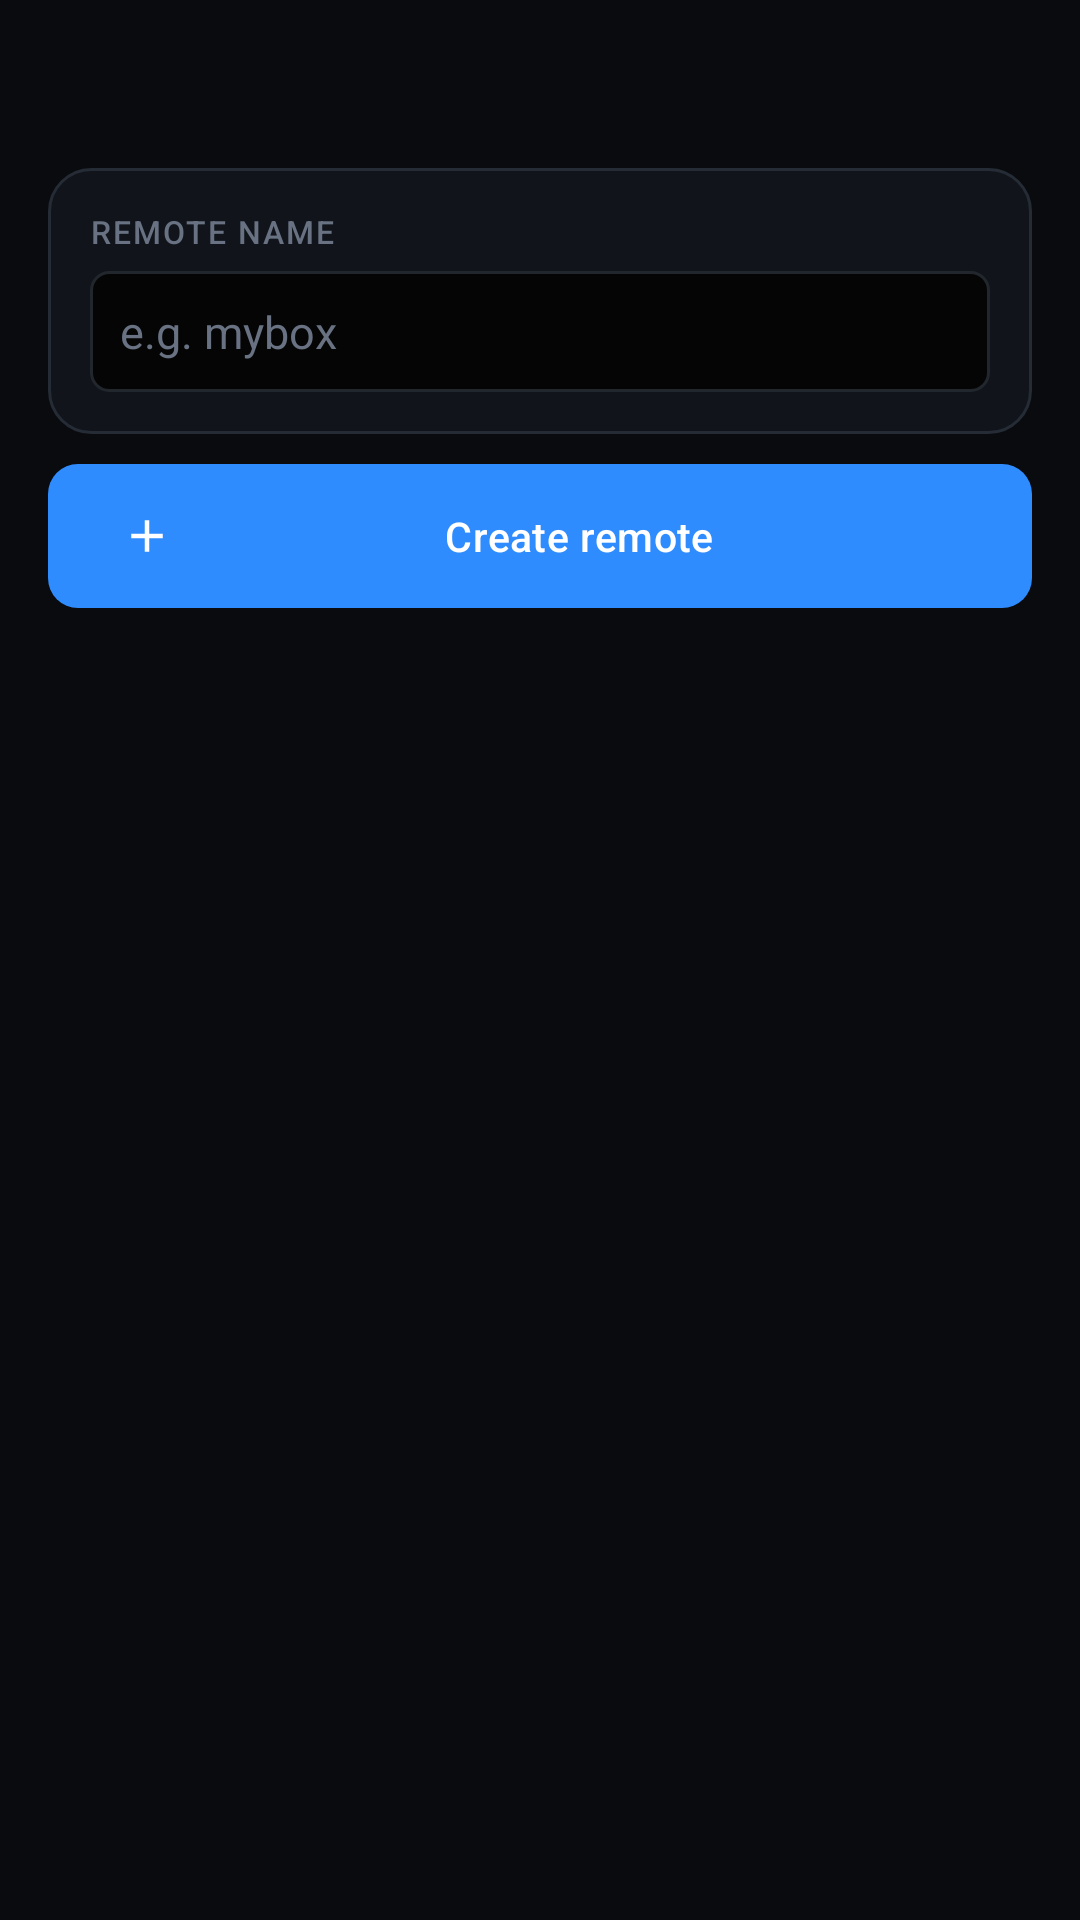

Here is an Android app screen rendered from its layout file. Give the layout XML and the strings, colors and styles it references.
<!-- AndroidManifest.xml: application theme Theme.EarthQuack -->
<!-- res/layout/activity_remote_form.xml -->
<?xml version="1.0" encoding="utf-8"?>
<LinearLayout xmlns:android="http://schemas.android.com/apk/res/android"
    android:layout_width="match_parent"
    android:layout_height="match_parent"
    android:orientation="vertical"
    android:background="@color/eq_background">

    <include android:id="@+id/appbar" layout="@layout/partial_topbar" />

    <ScrollView
        android:layout_width="match_parent"
        android:layout_height="0dp"
        android:layout_weight="1"
        android:fillViewport="true"
        android:scrollbars="none">

        <LinearLayout
            android:layout_width="match_parent"
            android:layout_height="wrap_content"
            android:orientation="vertical"
            android:paddingStart="@dimen/eq_gutter"
            android:paddingEnd="@dimen/eq_gutter"
            android:paddingBottom="@dimen/eq_gap_xl">

            
            <LinearLayout style="@style/Widget.Eq.Card" android:orientation="vertical">

                <TextView
                    android:layout_width="match_parent"
                    android:layout_height="wrap_content"
                    android:text="@string/remote_name"
                    android:textAppearance="@style/TextAppearance.Eq.Overline" />

                <EditText
                    android:id="@+id/editRemoteName"
                    android:layout_width="match_parent"
                    android:layout_height="wrap_content"
                    android:layout_marginTop="@dimen/eq_gap_sm"
                    android:background="@drawable/bg_eq_field"
                    android:padding="@dimen/eq_gap_md"
                    android:textColor="@color/eq_text_primary"
                    android:textColorHint="@color/eq_text_muted"
                    android:textSize="15sp"
                    android:importantForAutofill="no"
                    android:inputType="text"
                    android:hint="@string/remote_name_hint" />
            </LinearLayout>

            <LinearLayout
                android:id="@+id/formFields"
                android:layout_width="match_parent"
                android:layout_height="wrap_content"
                android:orientation="vertical" />

            <com.google.android.material.button.MaterialButton
                android:id="@+id/btnToggleAdvanced"
                style="@style/Widget.Material3.Button.TextButton"
                android:layout_width="match_parent"
                android:layout_height="wrap_content"
                android:layout_marginTop="@dimen/eq_gap_xs"
                android:text="@string/remote_show_advanced"
                android:textColor="@color/eq_primary"
                android:visibility="gone" />

            <LinearLayout
                android:id="@+id/formFieldsAdvanced"
                android:layout_width="match_parent"
                android:layout_height="wrap_content"
                android:orientation="vertical"
                android:visibility="gone" />

            
            <LinearLayout
                android:id="@+id/cardOauthNote"
                style="@style/Widget.Eq.Card"
                android:layout_marginTop="@dimen/eq_gap_sm"
                android:orientation="vertical"
                android:visibility="gone">

                <TextView
                    android:layout_width="match_parent"
                    android:layout_height="wrap_content"
                    android:text="@string/remote_oauth_title"
                    android:textAppearance="@style/TextAppearance.Eq.RowTitle" />

                <TextView
                    android:layout_width="match_parent"
                    android:layout_height="wrap_content"
                    android:layout_marginTop="@dimen/eq_gap_xs"
                    android:text="@string/remote_oauth_body"
                    android:textAppearance="@style/TextAppearance.Eq.RowSubtitle" />
            </LinearLayout>

            <TextView
                android:id="@+id/textFormError"
                android:layout_width="match_parent"
                android:layout_height="wrap_content"
                android:layout_marginTop="@dimen/eq_gap_md"
                android:textColor="@color/eq_error"
                android:textAppearance="@style/TextAppearance.Eq.Meta"
                android:visibility="gone" />

            <com.google.android.material.button.MaterialButton
                android:id="@+id/btnCreate"
                style="@style/Widget.Eq.Button"
                android:layout_width="match_parent"
                android:layout_height="wrap_content"
                android:layout_marginTop="@dimen/eq_gap_md"
                android:text="@string/action_create_remote"
                app:icon="@drawable/ic_eq_add"
                xmlns:app="http://schemas.android.com/apk/res-auto" />

        </LinearLayout>
    </ScrollView>
</LinearLayout>
<!-- res/layout/partial_topbar.xml (included above) -->
<?xml version="1.0" encoding="utf-8"?>
<LinearLayout xmlns:android="http://schemas.android.com/apk/res/android"
    xmlns:app="http://schemas.android.com/apk/res-auto"
    xmlns:tools="http://schemas.android.com/tools"
    android:layout_width="match_parent"
    android:layout_height="@dimen/eq_topbar_h"
    android:orientation="horizontal"
    android:gravity="center_vertical"
    android:paddingStart="@dimen/eq_gap_sm"
    android:paddingEnd="@dimen/eq_gap_sm"
    android:background="@color/eq_background">

    <ImageButton
        android:id="@+id/btnBack"
        android:layout_width="40dp"
        android:layout_height="40dp"
        android:padding="9dp"
        android:src="@drawable/ic_eq_back"
        android:background="?attr/selectableItemBackgroundBorderless"
        app:tint="@color/eq_text_secondary"
        android:contentDescription="@string/action_back"
        android:focusable="false"
        android:focusableInTouchMode="false"
        android:visibility="gone" />

    <LinearLayout
        android:layout_width="0dp"
        android:layout_height="wrap_content"
        android:layout_weight="1"
        android:orientation="vertical"
        android:paddingStart="@dimen/eq_gap_md"
        android:paddingEnd="@dimen/eq_gap_sm">

        <TextView
            android:id="@+id/title"
            android:layout_width="match_parent"
            android:layout_height="wrap_content"
            android:textAppearance="@style/TextAppearance.Eq.Title"
            android:maxLines="1"
            android:ellipsize="end"
            tools:ignore="UnusedAttribute" />

        <TextView
            android:id="@+id/subtitle"
            android:layout_width="match_parent"
            android:layout_height="wrap_content"
            android:textAppearance="@style/TextAppearance.Eq.Subtitle"
            android:maxLines="1"
            android:ellipsize="end"
            android:visibility="gone" />
    </LinearLayout>

    <ImageButton
        android:id="@+id/btnAction"
        android:layout_width="40dp"
        android:layout_height="40dp"
        android:padding="9dp"
        android:src="@drawable/ic_eq_more_vert"
        android:background="?attr/selectableItemBackgroundBorderless"
        app:tint="@color/eq_text_secondary"
        android:contentDescription="@string/action_more"
        android:focusable="false"
        android:focusableInTouchMode="false"
        android:visibility="gone" />

</LinearLayout>
<!-- resources referenced by this layout -->
<resources>
  <color name="eq_background">#090B0F</color>
  <color name="eq_error">#FF5C6C</color>
  <color name="eq_primary">#2F8CFF</color>
  <color name="eq_text_muted">#687282</color>
  <color name="eq_text_primary">#F2F4F7</color>
  <color name="eq_text_secondary">#9AA4B2</color>
  <dimen name="eq_gap_md">10dp</dimen>
  <dimen name="eq_gap_sm">6dp</dimen>
  <dimen name="eq_gap_xl">24dp</dimen>
  <dimen name="eq_gap_xs">2dp</dimen>
  <dimen name="eq_gutter">16dp</dimen>
  <dimen name="eq_topbar_h">56dp</dimen>
  <string name="action_back">Back</string>
  <string name="action_create_remote">Create remote</string>
  <string name="action_more">More options</string>
  <string name="remote_name">Remote name</string>
  <string name="remote_name_hint">e.g. mybox</string>
  <string name="remote_oauth_body">Saved without authorisation. Some backends will not work until you sign in, which is a separate flow.</string>
  <string name="remote_oauth_title">This backend needs sign-in</string>
  <string name="remote_show_advanced">Show advanced options (%1$d)</string>
  <style name="TextAppearance.Eq.Meta" parent="TextAppearance.Material3.BodySmall">
          <item name="android:textSize">12sp</item>
          <item name="android:textColor">@color/eq_text_muted</item>
      </style>
  <style name="TextAppearance.Eq.RowSubtitle" parent="TextAppearance.Material3.BodySmall">
          <item name="android:textSize">12.5sp</item>
          <item name="android:textColor">@color/eq_text_muted</item>
          <item name="android:lineSpacingMultiplier">1.15</item>
      </style>
  <style name="TextAppearance.Eq.RowTitle" parent="TextAppearance.Material3.BodyLarge">
          <item name="android:textSize">15sp</item>
          <item name="android:textColor">@color/eq_text_primary</item>
      </style>
  <style name="TextAppearance.Eq.Subtitle" parent="TextAppearance.Material3.BodyMedium">
          <item name="android:textSize">13sp</item>
          <item name="android:textColor">@color/eq_text_muted</item>
      </style>
  <style name="TextAppearance.Eq.Title" parent="TextAppearance.Material3.TitleLarge">
          <item name="android:textSize">22sp</item>
          <item name="android:textColor">@color/eq_text_primary</item>
          <item name="android:letterSpacing">-0.01</item>
          <item name="android:fontFamily">sans-serif-medium</item>
      </style>
  <color name="eq_terminal_field">#050505</color>
  <color name="eq_terminal_border">#22272E</color>
  <style name="TextAppearance.Eq.Button" parent="TextAppearance.Material3.LabelLarge">
          <item name="android:textSize">13.5sp</item>
          <item name="android:fontFamily">sans-serif-medium</item>
          <item name="android:letterSpacing">0.01</item>
      </style>
  <dimen name="eq_radius_sm">10dp</dimen>
  <dimen name="eq_touch_min">48dp</dimen>
  <!-- drawable bg_eq_card (drawable) -->
  <?xml version="1.0" encoding="utf-8"?>
  <shape xmlns:android="http://schemas.android.com/apk/res/android" android:shape="rectangle">
      <solid android:color="#11151B"/>
      <stroke android:width="1dp" android:color="@color/eq_border"/>
      <corners android:radius="@dimen/eq_radius"/>
  </shape>
  <dimen name="eq_card_pad">14dp</dimen>
  <color name="eq_primary_subtle">#16243A</color>
  <color name="eq_success">#35D07F</color>
  <color name="eq_error_dim">#3A1519</color>
  <color name="eq_surface">#11151B</color>
  <color name="eq_surface_raised">#171C23</color>
  <color name="eq_surface_high">#1E242D</color>
  <color name="eq_border_strong">#333C48</color>
  <color name="eq_border">#252C35</color>
  <color name="eq_status_bar">#090B0F</color>
  <color name="eq_nav_bar">#0C0F14</color>
  <style name="ThemeOverlay.Eq.Dialog" parent="ThemeOverlay.Material3.MaterialAlertDialog">
          <item name="colorSurface">@color/eq_surface_raised</item>
          <item name="colorOnSurface">@color/eq_text_primary</item>
          <item name="android:colorBackground">@color/eq_surface_raised</item>
      </style>
  <dimen name="eq_radius">14dp</dimen>
</resources>
